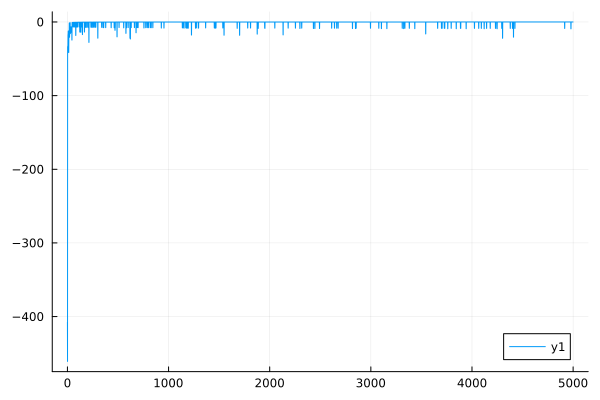

The table this chart was drawn from, first rows:
0	-407.5705421692479
1	-460.9
2	-33.76
3	-33.5
4	-32.51
5	-32.72
6	-17.21
7	-17.21
8	-12.19
9	-12.15
10	-31.6
11	-31.69
12	-41.5
13	-41.54
14	-20.84
15	-20.91
16	-20.53
17	-20.56
18	-1.32
19	-1.27
20	-20.75
21	-20.78
22	-15.02
23	-15.02
24	-1.074
25	-1.043
26	-1.013
27	-0.9859
28	-15.87
29	-15.9
30	-6.553
31	-6.552
32	-14.56
33	-14.57
34	-12.27
35	-12.28
36	-6.551
37	-6.552
38	-12.56
39	-12.58
40	-10.19
41	-10.2
42	-6.792
43	-6.795
44	-24.53
45	-24.56
46	-0.672
47	-0.6614
48	-6.814
49	-6.818
50	-0.6323
51	-0.623
52	-6.591
53	-6.595
54	-0.5977
55	-0.5895
56	-0.5816
57	-0.574
58	-0.5666
59	-0.5594
60	-0.5524
... 4,939 more rows
